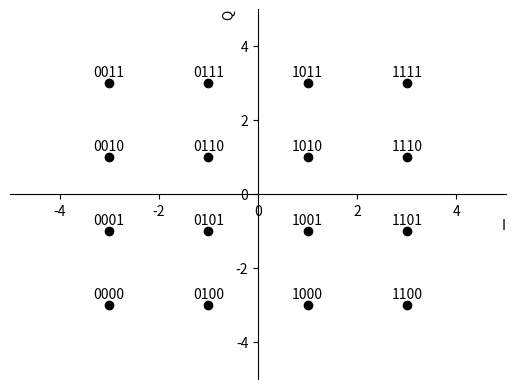

Recreate this plot in Python.
import numpy as np
import matplotlib.pyplot as plt

digram = {'11': 3, '10': 1, '01': -1, '00': -3}  # 设置数字和幅度的对应关系
spots = {}  # 放置点

plt.figure()
plt.xlabel('I', loc='right', labelpad=0.1)
plt.ylabel('Q', loc='top', labelpad=0.1)  # 设置坐标轴的文字标签

ax = plt.gca()  # get current axis 获得坐标轴对象

ax.spines['right'].set_color('none')
ax.spines['top'].set_color('none')  # 将右边 上边的两条边颜色设置为空 其实就相当于抹掉这两条边

ax.xaxis.set_ticks_position('bottom')
ax.yaxis.set_ticks_position('left')  # 指定下边的边作为 x 轴 指定左边的边为 y 轴

ax.spines['bottom'].set_position(('data', 0))  # 指定 data 设置的bottom(也就是指定的x轴)绑定到y轴的0这个点上
ax.spines['left'].set_position(('data', 0))

plt.axis([-5, 5, -5, 5])  # 设置坐标的数字范围

for i in ['0', '1']:
    for j in ['0', '1']:
        for k in ['0', '1']:
            for p in ['0', '1']:
                str = ''.join([i, j, k, p])  # 通过循环获得16个4位数的10组合
                str1 = ''.join([i, j])  # 前两个10组合
                a = digram[str1]  # 获取前两个10组合对应的幅值
                # a = int(a)

                str2 = ''.join([k, p])
                b = digram[str2]  # 获取后两个10组合对应的幅值
                # b = int(b)

                complexSpot = complex(a, b)  # 不能写为a+bj，因为编译不通过 生成坐标
                plt.scatter(a, b, c='black')  # 绘制点
                plt.text(a, b + 0.3, str, fontsize=10, color="black", weight="light", verticalalignment='center',
                         horizontalalignment='center', rotation=0)  # 绘制10组合
                tempspot = {str: complexSpot}  # 获得数字组合和点
                spots.update(tempspot)  # 存入点的集合

plt.show()  # 显示图形
plt.savefig('16qam_constellation.png', dpi=300, bbox_inches='tight')